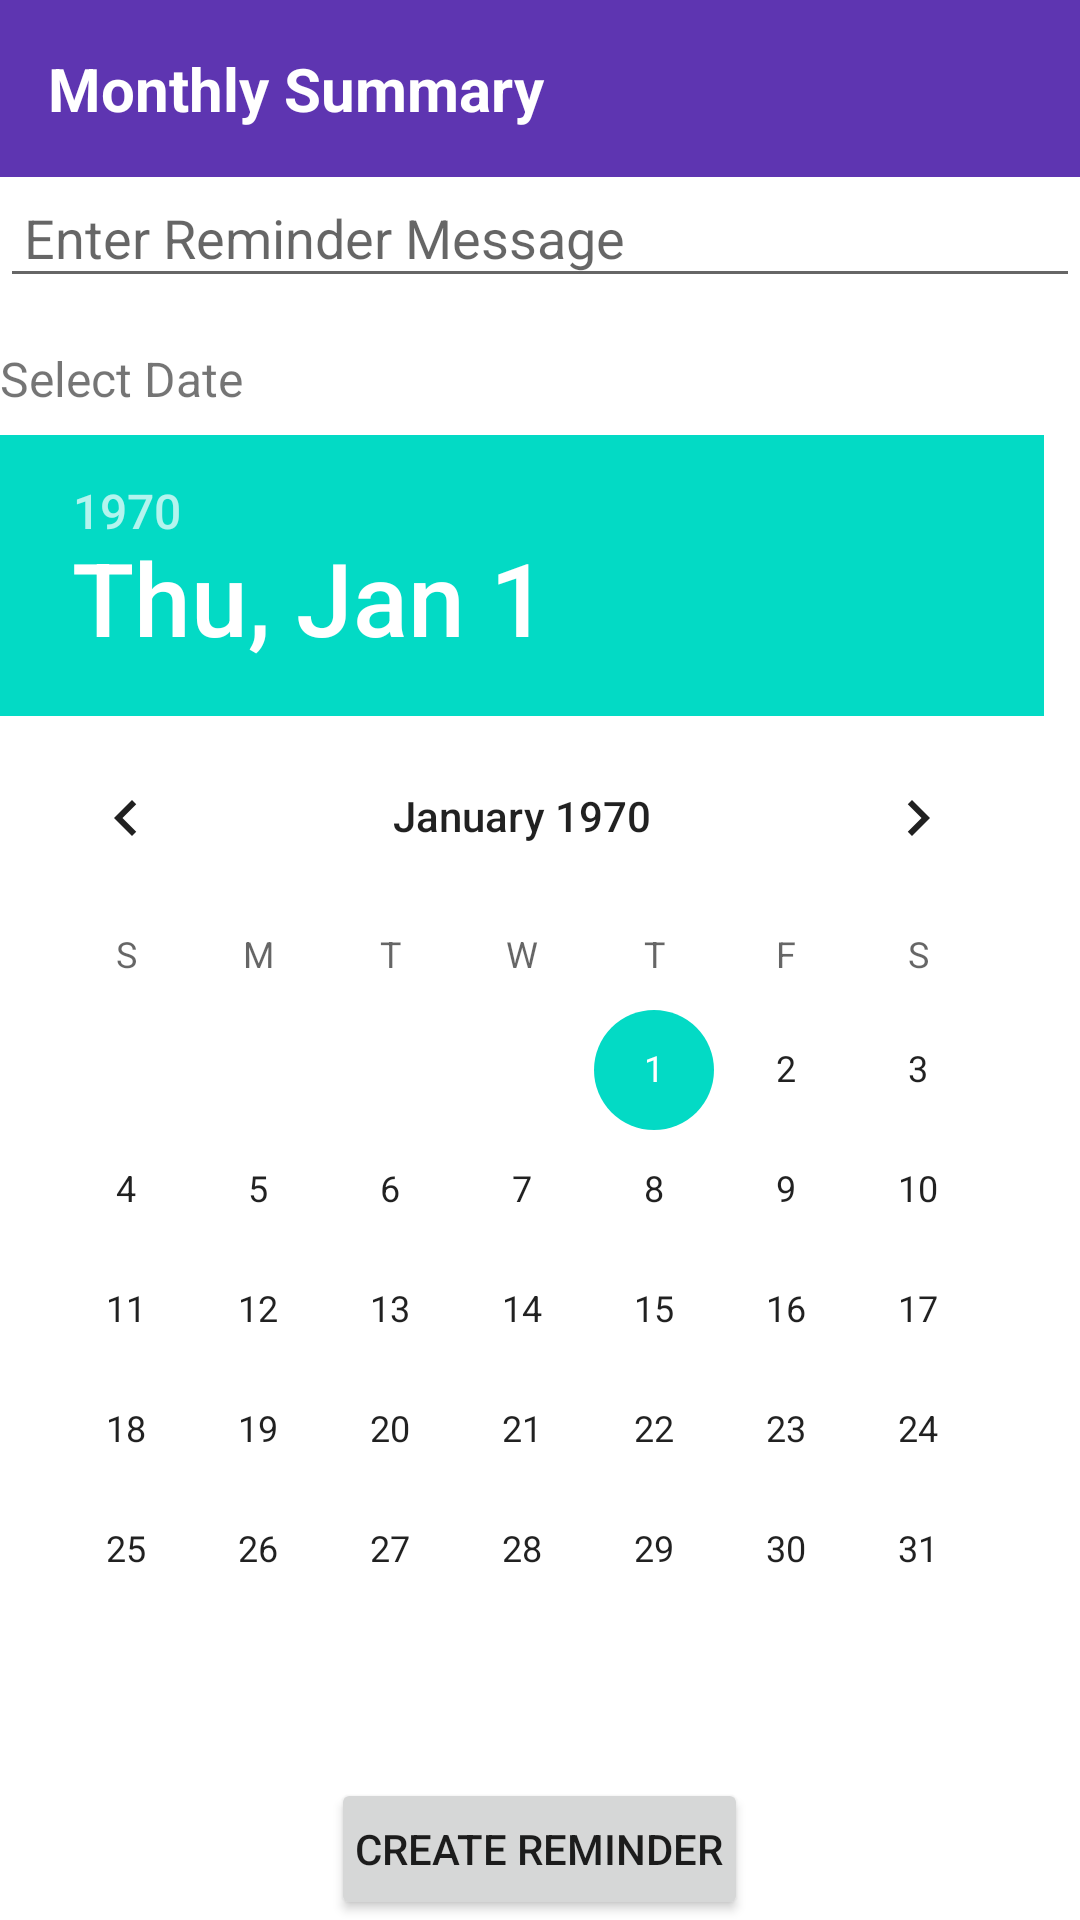

This screen was rendered from an Android layout file. Write that file and the resources it references.
<!-- AndroidManifest.xml: application theme Theme.Timify -->
<!-- res/layout/activity_reminder.xml -->
<?xml version="1.0" encoding="utf-8"?>
<androidx.constraintlayout.widget.ConstraintLayout xmlns:android="http://schemas.android.com/apk/res/android"
    android:layout_width="match_parent"
    android:layout_height="match_parent">
    
    <LinearLayout xmlns:android="http://schemas.android.com/apk/res/android"
        android:layout_width="match_parent"
        android:layout_height="match_parent"
        android:orientation="vertical">

        <LinearLayout
            android:id="@+id/headerLayout"
            android:layout_width="match_parent"
            android:layout_height="wrap_content"
            android:background="#5E35B1"
            android:padding="16dp"
            android:orientation="horizontal">

            <TextView
                android:id="@+id/textViewHeader"
                android:layout_width="match_parent"
                android:layout_height="wrap_content"
                android:text="Monthly Summary"
                android:textSize="20sp"
                android:textStyle="bold"
                android:textColor="#FFFFFF" />
        </LinearLayout>
        <EditText
            android:id="@+id/editMessage"
            android:layout_width="match_parent"
            android:layout_height="wrap_content"
            android:hint="Enter Reminder Message"
            android:padding="8dp"
            android:layout_marginBottom="16dp" />

        <TextView
            android:layout_width="wrap_content"
            android:layout_height="wrap_content"
            android:text="Select Date"
            android:textSize="16sp"
            android:layout_marginBottom="8dp" />

        <DatePicker
            android:id="@+id/datePicker"
            android:layout_width="match_parent"
            android:layout_height="wrap_content"
            android:calendarViewShown="false" />

        <Button
            android:id="@+id/btnCreateReminder"
            android:layout_width="wrap_content"
            android:layout_height="wrap_content"
            android:text="Create Reminder"
            android:layout_gravity="center_horizontal"
            android:layout_marginTop="16dp"
            android:padding="8dp" />

    </LinearLayout>

</androidx.constraintlayout.widget.ConstraintLayout>
<!-- resources referenced by this layout -->
<resources>
  <style name="Theme.Timify" parent="Theme.MaterialComponents.DayNight.DarkActionBar">
          
          <item name="colorPrimary">@color/purple_500</item>
  
          <item name="colorPrimaryVariant">@color/purple_700</item>
          <item name="colorOnPrimary">@color/white</item>
          
          <item name="colorSecondary">@color/teal_200</item>
          <item name="colorSecondaryVariant">@color/teal_700</item>
          <item name="colorOnSecondary">@color/black</item>
          
          <item name="android:statusBarColor">?attr/colorPrimaryVariant</item>
          
      </style>
  <!-- not gathered from this repository: default colours our renderer supplied (Android Studio template values) -->
  <color name="purple_500">#FF6200EE</color>
  <color name="purple_700">#FF3700B3</color>
  <color name="teal_200">#FF03DAC5</color>
  <color name="teal_700">#FF018786</color>
  <color name="black">#FF000000</color>
  <color name="white">#FFFFFFFF</color>
</resources>
